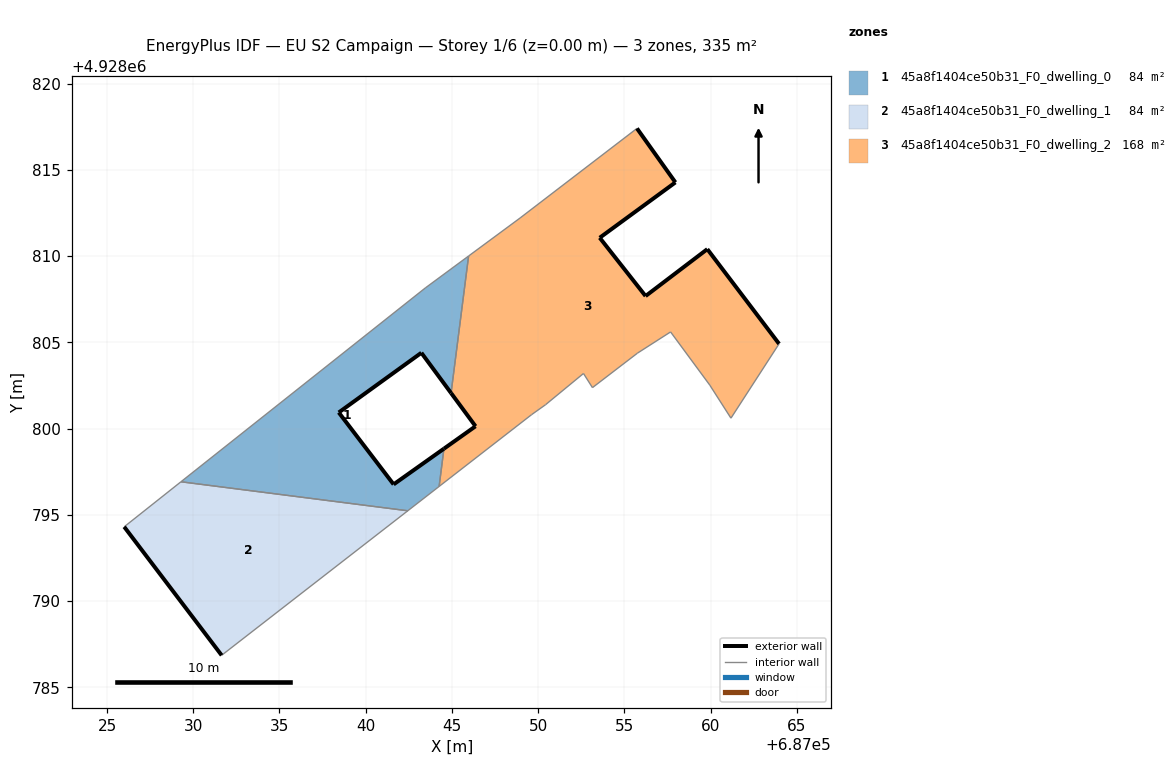
=== STOREY PLAN SPEC (per zone: floor XY polygon, exterior-wall plan segments, windows/doors) ===
zone 1: 45a8f1404ce50b31_F0_dwelling_0  (83.8 m²)
  floor: (687044.26, 4928796.64) (687044.54, 4928798.83) (687041.62, 4928796.76) (687038.44, 4928800.93) (687043.23, 4928804.39) (687044.95, 4928802.06) (687045.96, 4928810.00) (687043.46, 4928808.15) (687029.29, 4928796.92) (687042.44, 4928795.23)
  exterior wall: (687038.44, 4928800.93) – (687041.62, 4928796.76)  [5.2 m]
  exterior wall: (687041.62, 4928796.76) – (687044.54, 4928798.83)  [3.6 m]
  exterior wall: (687044.95, 4928802.06) – (687043.23, 4928804.39)  [2.9 m]
  exterior wall: (687043.23, 4928804.39) – (687038.44, 4928800.93)  [5.9 m]
  interior walls: 6
zone 2: 45a8f1404ce50b31_F0_dwelling_1  (83.8 m²)
  floor: (687042.44, 4928795.23) (687029.29, 4928796.92) (687026.00, 4928794.30) (687031.65, 4928786.85)
  exterior wall: (687031.65, 4928786.85) – (687026.00, 4928794.30)  [9.4 m]
  interior walls: 3
zone 3: 45a8f1404ce50b31_F0_dwelling_2  (167.6 m²)
  floor: (687061.18, 4928800.60) (687063.96, 4928804.91) (687059.81, 4928810.40) (687056.22, 4928807.68) (687053.57, 4928811.06) (687057.95, 4928814.27) (687055.73, 4928817.40) (687048.96, 4928812.21) (687045.96, 4928810.00) (687044.95, 4928802.06) (687046.37, 4928800.13) (687044.54, 4928798.83) (687044.26, 4928796.64) (687049.62, 4928800.81) (687050.43, 4928801.38) (687052.62, 4928803.19) (687053.15, 4928802.37) (687055.76, 4928804.37) (687057.68, 4928805.60) (687059.94, 4928802.52)
  exterior wall: (687053.57, 4928811.06) – (687056.22, 4928807.68)  [4.3 m]
  exterior wall: (687056.22, 4928807.68) – (687059.81, 4928810.40)  [4.5 m]
  exterior wall: (687059.81, 4928810.40) – (687063.96, 4928804.91)  [6.9 m]
  exterior wall: (687044.54, 4928798.83) – (687046.37, 4928800.13)  [2.2 m]
  exterior wall: (687046.37, 4928800.13) – (687044.95, 4928802.06)  [2.4 m]
  exterior wall: (687055.73, 4928817.40) – (687057.95, 4928814.27)  [3.8 m]
  exterior wall: (687057.95, 4928814.27) – (687053.57, 4928811.06)  [5.4 m]
  interior walls: 13

=== DERIVED (storey summary) ===
Building: EU S2 Campaign
Storey: 1 of 6  (floor level z = 0.00 m)
Storey gross floor area: 335.2 m²
Zones on this storey: 3
  - 45a8f1404ce50b31_F0_dwelling_0: floor 83.8 m²; exterior wall 17.6 m (52.9 m²); WWR 0.0%
  - 45a8f1404ce50b31_F0_dwelling_1: floor 83.8 m²; exterior wall 9.4 m (28.1 m²); WWR 0.0%
  - 45a8f1404ce50b31_F0_dwelling_2: floor 167.6 m²; exterior wall 29.6 m (88.8 m²); WWR 0.0%
Zone adjacency (shared interzone walls):
  - 45a8f1404ce50b31_F0_dwelling_0 ↔ 45a8f1404ce50b31_F0_dwelling_1
  - 45a8f1404ce50b31_F0_dwelling_0 ↔ 45a8f1404ce50b31_F0_dwelling_2